5-way image classification set "classification" from GitHub (reymark345/msit_app); label vocabulary: anthracnose, bacterial canker, healthy, scab, stem end rot.

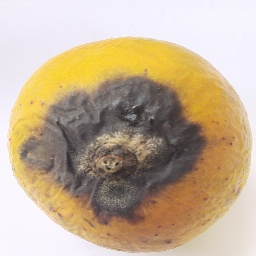
Label: stem end rot

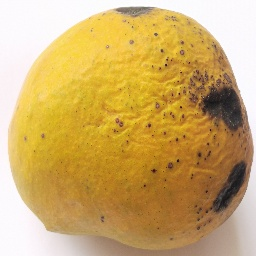
Label: anthracnose

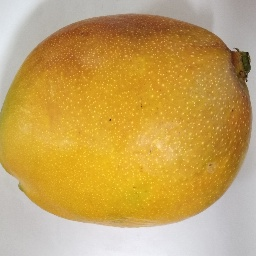
Label: healthy

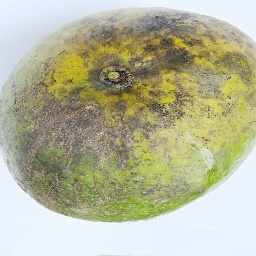
Label: scab

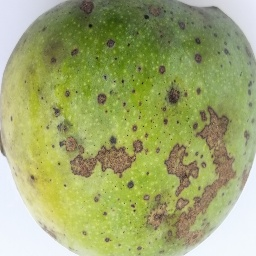
Label: bacterial canker

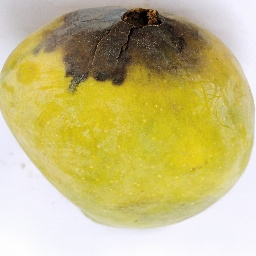
Label: stem end rot
